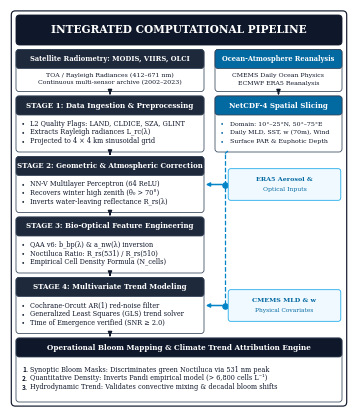

Write Python code to recreate this figure.
import matplotlib.pyplot as plt
import matplotlib.patches as patches
from matplotlib.patches import FancyBboxPatch

def generate_tight_diagram(output_path='pipeline_architecture.png', dpi=500):
    # Palette: IEEE Academic Navy, Cyan, Slate, White
    C_OUTER = '#0f172a'
    C_BANNER = '#0f172a'
    C_BORDER = '#334155'
    C_LEFT_HEAD = '#1e293b'       # Radiometry / Algorithm Pipeline (Dark Slate Navy)
    C_RIGHT_HEAD = '#0369a1'      # Reanalysis Pipeline (Deep Blue)
    C_OUT_HEAD = '#0f172a'        # Operational Output Engine (Dark Navy)
    C_TEXT = '#0f172a'
    C_ARROW = '#0f172a'
    C_BUS = '#0284c7'             # Reanalysis bus line (Cyan-Blue)
    C_BADGE_BG = '#f0f9ff'
    C_BADGE_BORDER = '#0ea5e9'

    fig_w = 3.38
    margin_x = 0.07
    usable_w = fig_w - 2 * margin_x  # 3.24 in

    # Columns
    w_left = 1.86
    x_left = margin_x               # 0.07 in
    x_left_end = x_left + w_left    # 1.93 in

    w_right = 1.25
    x_right = fig_w - margin_x - w_right  # 2.06 in
    x_bus = 2.15                    # Vertical bus line x-coord

    # Vertical heights & spacing (compact and tight)
    banner_h = 0.28
    r1_h = 0.40      # Row 1 source boxes
    r2_h = 0.54      # Row 2 (Stage 1 & NetCDF-4)
    r3_h = 0.54      # Row 3 (Stage 2)
    r4_h = 0.54      # Row 4 (Stage 3)
    r5_h = 0.54      # Row 5 (Stage 4)
    r6_h = 0.62      # Row 6 (Bottom Output Engine)

    gap_v = 0.065
    margin_top = 0.06
    margin_bot = 0.06

    fig_h = (margin_top + banner_h + gap_v +
             r1_h + gap_v +
             r2_h + gap_v +
             r3_h + gap_v +
             r4_h + gap_v +
             r5_h + gap_v +
             r6_h + margin_bot)

    fig, ax = plt.subplots(figsize=(fig_w, fig_h), dpi=dpi)
    ax.set_xlim(0, fig_w)
    ax.set_ylim(0, fig_h)
    ax.axis('off')

    # Outer border
    outer = FancyBboxPatch((margin_x * 0.4, margin_bot * 0.4),
                           fig_w - margin_x * 0.8, fig_h - margin_bot * 0.8,
                           boxstyle='round,pad=0.015,rounding_size=0.04',
                           ec=C_OUTER, fc='#ffffff', lw=0.85, zorder=1)
    ax.add_patch(outer)

    # 1. TOP MASTER BANNER (image.txt Lines 1-3)
    banner_y = fig_h - margin_top - banner_h
    banner = FancyBboxPatch((margin_x, banner_y), usable_w, banner_h,
                            boxstyle='round,pad=0.01,rounding_size=0.035',
                            ec=C_BANNER, fc=C_BANNER, lw=0.6, zorder=2)
    ax.add_patch(banner)
    ax.text(fig_w / 2.0, banner_y + banner_h * 0.52, 'INTEGRATED COMPUTATIONAL PIPELINE',
            ha='center', va='center', fontsize=7.6, fontweight='bold',
            fontfamily='serif', color='#ffffff', zorder=3)

    # Helper function to draw cards with larger text and tight line spacing
    def draw_card(x, y, w, h, title, items, head_color=C_LEFT_HEAD, z=2,
                  title_size=5.4, text_size=4.7, line_gap=0.082):
        # Card body
        card = FancyBboxPatch((x, y), w, h, boxstyle='round,pad=0.01,rounding_size=0.03',
                              ec=C_BORDER, fc='#ffffff', lw=0.55, zorder=z)
        ax.add_patch(card)

        # Header bar
        h_head = 0.17
        head = FancyBboxPatch((x, y + h - h_head), w, h_head, boxstyle='round,pad=0.01,rounding_size=0.03',
                              ec=C_BORDER, fc=head_color, lw=0.55, zorder=z+1)
        ax.add_patch(head)

        ax.text(x + w / 2.0, y + h - h_head / 2.0, title, ha='center', va='center',
                fontsize=title_size, fontweight='bold', fontfamily='serif', color='#ffffff', zorder=z+2)

        # Centered block of items with tight line spacing
        n_items = len(items)
        block_h = (n_items - 1) * line_gap
        body_mid_y = y + (h - h_head) / 2.0
        start_y = body_mid_y + block_h / 2.0

        for i, item in enumerate(items):
            cur_y = start_y - i * line_gap
            if isinstance(item, tuple):
                prefix, text = item
                ax.text(x + 0.05, cur_y, prefix, ha='left', va='center',
                        fontsize=text_size, fontweight='bold', color=head_color, zorder=z+2)
                ax.text(x + 0.135, cur_y, text, ha='left', va='center',
                        fontsize=text_size, fontfamily='serif', color=C_TEXT, zorder=z+2)
            else:
                ax.text(x + w / 2.0, cur_y, item, ha='center', va='center',
                        fontsize=text_size, fontfamily='serif', color=C_TEXT, zorder=z+2)

    # 2. ROW 1: DUAL INPUT SOURCES (image.txt Line 4)
    r1_y = banner_y - gap_v - r1_h
    # Left Input: Satellite Radiometry
    draw_card(x_left, r1_y, w_left, r1_h,
              "Satellite Radiometry: MODIS, VIIRS, OLCI",
              ["TOA / Rayleigh Radiances (412–671 nm)",
               "Continuous multi-sensor archive (2002–2023)"],
              head_color=C_LEFT_HEAD, title_size=4.9, text_size=4.5, line_gap=0.08)

    # Right Input: Ocean-Atmosphere Reanalysis
    draw_card(x_right, r1_y, w_right, r1_h,
              "Ocean-Atmosphere Reanalysis",
              ["CMEMS Daily Ocean Physics",
               "ECMWF ERA5 Reanalysis"],
              head_color=C_RIGHT_HEAD, title_size=4.8, text_size=4.5, line_gap=0.08)

    # Downward arrows Row 1 -> Row 2
    r2_y = r1_y - gap_v - r2_h
    ax.annotate('', xy=(x_left + w_left / 2.0, r2_y + r2_h),
                xytext=(x_left + w_left / 2.0, r1_y),
                arrowprops=dict(facecolor=C_ARROW, edgecolor=C_ARROW, arrowstyle='-|>', lw=1.1, mutation_scale=5.5))
    ax.annotate('', xy=(x_right + w_right / 2.0, r2_y + r2_h),
                xytext=(x_right + w_right / 2.0, r1_y),
                arrowprops=dict(facecolor=C_ARROW, edgecolor=C_ARROW, arrowstyle='-|>', lw=1.1, mutation_scale=5.5))

    # 3. ROW 2: STAGE 1 & NETCDF-4 SPATIAL SLICING (image.txt Lines 7-11)
    # Left: STAGE 1
    draw_card(x_left, r2_y, w_left, r2_h,
              "STAGE 1: Data Ingestion & Preprocessing",
              [("•", "L2 Quality Flags: LAND, CLDICE, SZA, GLINT"),
               ("•", "Extracts Rayleigh radiances L_rc(λ)"),
               ("•", "Projected to 4 × 4 km sinusoidal grid")],
              head_color=C_LEFT_HEAD, title_size=5.1, text_size=4.7, line_gap=0.086)

    # Right: NetCDF-4 Spatial Slicing
    draw_card(x_right, r2_y, w_right, r2_h,
              "NetCDF-4 Spatial Slicing",
              [("•", "Domain: 10°–25°N, 50°–75°E"),
               ("•", "Daily MLD, SST, w (70m), Wind"),
               ("•", "Surface PAR & Euphotic Depth")],
              head_color=C_RIGHT_HEAD, title_size=5.0, text_size=4.5, line_gap=0.086)

    # Downward arrow Stage 1 -> Stage 2
    r3_y = r2_y - gap_v - r3_h
    ax.annotate('', xy=(x_left + w_left / 2.0, r3_y + r3_h),
                xytext=(x_left + w_left / 2.0, r2_y),
                arrowprops=dict(facecolor=C_ARROW, edgecolor=C_ARROW, arrowstyle='-|>', lw=1.1, mutation_scale=5.5))

    # 4. ROW 3: STAGE 2 ATMOSPHERIC CORRECTION (image.txt Lines 14-18)
    draw_card(x_left, r3_y, w_left, r3_h,
              "STAGE 2: Geometric & Atmospheric Correction",
              [("•", "NN-V Multilayer Perceptron (64 ReLU)"),
               ("•", "Recovers winter high zenith (θ₀ > 70°)"),
               ("•", "Inverts water-leaving reflectance R_rs(λ)")],
              head_color=C_LEFT_HEAD, title_size=5.0, text_size=4.7, line_gap=0.086)

    # Downward arrow Stage 2 -> Stage 3
    r4_y = r3_y - gap_v - r4_h
    ax.annotate('', xy=(x_left + w_left / 2.0, r4_y + r4_h),
                xytext=(x_left + w_left / 2.0, r3_y),
                arrowprops=dict(facecolor=C_ARROW, edgecolor=C_ARROW, arrowstyle='-|>', lw=1.1, mutation_scale=5.5))

    # 5. ROW 4: STAGE 3 BIO-OPTICAL FEATURE ENGINEERING (image.txt Lines 21-25)
    draw_card(x_left, r4_y, w_left, r4_h,
              "STAGE 3: Bio-Optical Feature Engineering",
              [("•", "QAA v6: b_bp(λ) & a_nw(λ) inversion"),
               ("•", "Noctiluca Ratio: R_rs(531) / R_rs(510)"),
               ("•", "Empirical Cell Density Formula (N_cells)")],
              head_color=C_LEFT_HEAD, title_size=5.0, text_size=4.7, line_gap=0.086)

    # Downward arrow Stage 3 -> Stage 4
    r5_y = r4_y - gap_v - r5_h
    ax.annotate('', xy=(x_left + w_left / 2.0, r5_y + r5_h),
                xytext=(x_left + w_left / 2.0, r4_y),
                arrowprops=dict(facecolor=C_ARROW, edgecolor=C_ARROW, arrowstyle='-|>', lw=1.1, mutation_scale=5.5))

    # 6. ROW 5: STAGE 4 MULTIVARIATE TREND MODELING (image.txt Lines 28-32)
    draw_card(x_left, r5_y, w_left, r5_h,
              "STAGE 4: Multivariate Trend Modeling",
              [("•", "Cochrane-Orcutt AR(1) red-noise filter"),
               ("•", "Generalized Least Squares (GLS) trend solver"),
               ("•", "Time of Emergence verified (SNR ≥ 2.0)")],
              head_color=C_LEFT_HEAD, title_size=5.0, text_size=4.7, line_gap=0.086)

    # -------------------------------------------------------------
    # LATERAL COUPLING BUS LINE FROM REANALYSIS (image.txt Lines 15 & 29)
    # -------------------------------------------------------------
    stg2_center_y = r3_y + r3_h / 2.0
    stg4_center_y = r5_y + r5_h / 2.0

    netcdf_bot_x = x_right + 0.12
    ax.plot([netcdf_bot_x, x_bus], [r2_y, r2_y - 0.025], color=C_BUS, lw=0.9, ls='--', zorder=4)
    ax.plot([x_bus, x_bus], [r2_y - 0.025, stg4_center_y], color=C_BUS, lw=0.9, ls='--', zorder=4)

    # Junction dots
    ax.scatter([x_bus, x_bus], [stg2_center_y, stg4_center_y], s=14, color=C_BUS, zorder=5)

    # Branch 1 into Stage 2: Arrow pointing LEFT from bus into Stage 2 box
    ax.annotate('', xy=(x_left_end, stg2_center_y),
                xytext=(x_bus, stg2_center_y),
                arrowprops=dict(facecolor=C_BUS, edgecolor=C_BUS, arrowstyle='-|>', lw=1.1, mutation_scale=5.5))

    # Pill label for Branch 1 (image.txt Line 15: "(ERA5 Aerosol & Optical Inputs)")
    lbl_w = usable_w - (x_bus - margin_x) - 0.05
    lbl_h = 0.30
    lbl1_box = FancyBboxPatch((x_bus + 0.04, stg2_center_y - lbl_h / 2.0), lbl_w, lbl_h,
                              boxstyle='round,pad=0.008,rounding_size=0.025',
                              ec=C_BADGE_BORDER, fc=C_BADGE_BG, lw=0.55, zorder=5)
    ax.add_patch(lbl1_box)
    ax.text(x_bus + 0.04 + lbl_w / 2.0, stg2_center_y + 0.052, 'ERA5 Aerosol &',
            ha='center', va='center', fontsize=4.6, fontweight='bold', fontfamily='serif', color='#0369a1', zorder=6)
    ax.text(x_bus + 0.04 + lbl_w / 2.0, stg2_center_y - 0.052, 'Optical Inputs',
            ha='center', va='center', fontsize=4.4, fontfamily='serif', color='#0369a1', zorder=6)

    # Branch 2 into Stage 4: Arrow pointing LEFT from bus into Stage 4 box
    ax.annotate('', xy=(x_left_end, stg4_center_y),
                xytext=(x_bus, stg4_center_y),
                arrowprops=dict(facecolor=C_BUS, edgecolor=C_BUS, arrowstyle='-|>', lw=1.1, mutation_scale=5.5))

    # Pill label for Branch 2 (image.txt Line 29: "(CMEMS MLD & w Physical Covariates)")
    lbl2_box = FancyBboxPatch((x_bus + 0.04, stg4_center_y - lbl_h / 2.0), lbl_w, lbl_h,
                              boxstyle='round,pad=0.008,rounding_size=0.025',
                              ec=C_BADGE_BORDER, fc=C_BADGE_BG, lw=0.55, zorder=5)
    ax.add_patch(lbl2_box)
    ax.text(x_bus + 0.04 + lbl_w / 2.0, stg4_center_y + 0.052, 'CMEMS MLD & w',
            ha='center', va='center', fontsize=4.6, fontweight='bold', fontfamily='serif', color='#0369a1', zorder=6)
    ax.text(x_bus + 0.04 + lbl_w / 2.0, stg4_center_y - 0.052, 'Physical Covariates',
            ha='center', va='center', fontsize=4.2, fontfamily='serif', color='#0369a1', zorder=6)

    # 7. ROW 6: OPERATIONAL OUTPUT ENGINE (image.txt Line 35)
    r6_y = r5_y - gap_v - r6_h
    # Downward arrow Stage 4 -> Row 6
    ax.annotate('', xy=(x_left + w_left / 2.0, r6_y + r6_h),
                xytext=(x_left + w_left / 2.0, r5_y),
                arrowprops=dict(facecolor=C_ARROW, edgecolor=C_ARROW, arrowstyle='-|>', lw=1.1, mutation_scale=5.5))

    draw_card(margin_x, r6_y, usable_w, r6_h,
              "Operational Bloom Mapping & Climate Trend Attribution Engine",
              [("1.", "Synoptic Bloom Masks: Discriminates green Noctiluca via 531 nm peak"),
               ("2.", "Quantitative Density: Inverts Pandi empirical model (> 6,800 cells L⁻¹)"),
               ("3.", "Hydrodynamic Trend: Validates convective mixing & decadal bloom shifts")],
              head_color=C_OUT_HEAD, title_size=5.2, text_size=4.7, line_gap=0.088)

    plt.subplots_adjust(left=0, right=1, top=1, bottom=0)
    plt.savefig(output_path, dpi=dpi, bbox_inches='tight', pad_inches=0.01)
    plt.close()
    print(f"Generated Tight Spacing Diagram: {output_path} (width={fig_w:.2f} in, height={fig_h:.2f} in)")

if __name__ == '__main__':
    generate_tight_diagram()
